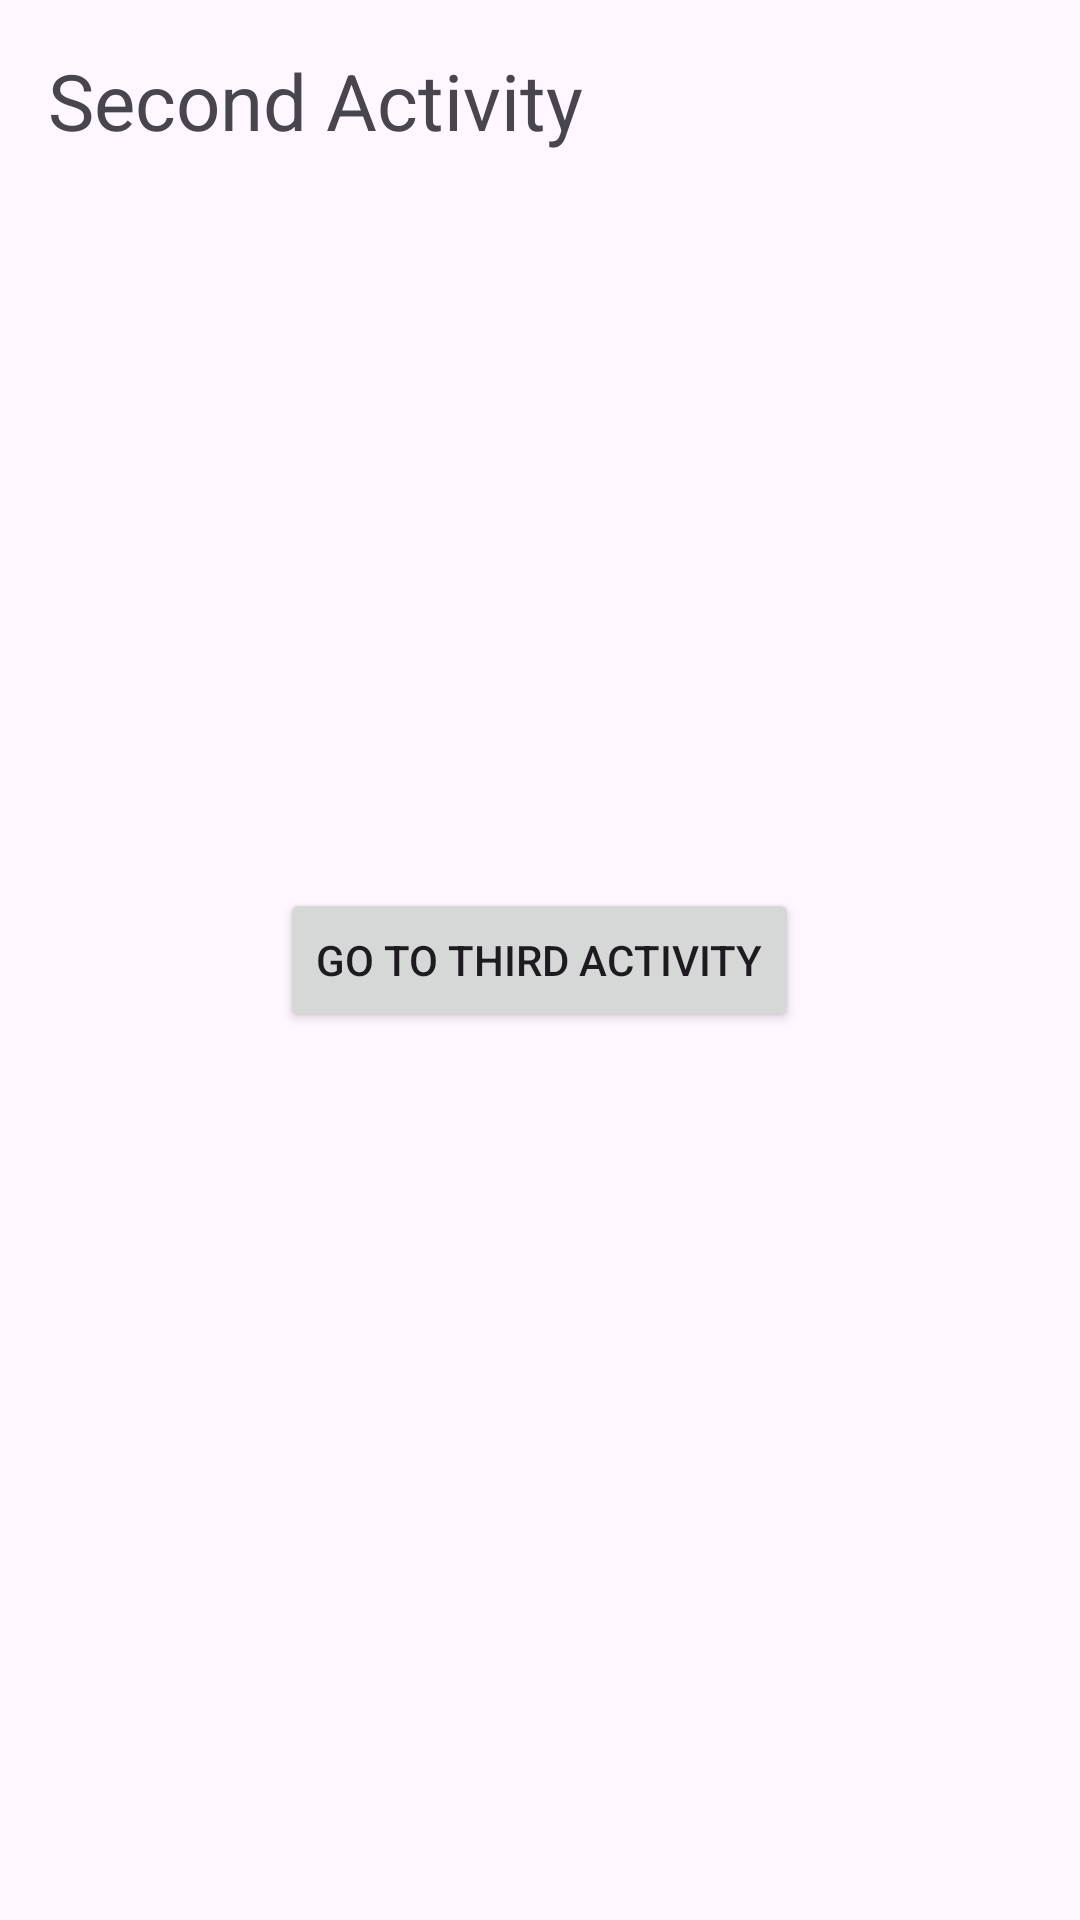

Produce the Android XML layout that renders to this screen, including the resource entries it uses.
<!-- AndroidManifest.xml: application theme Theme.First_hw -->
<!-- res/layout/activity_second.xml -->
<?xml version="1.0" encoding="utf-8"?>
<FrameLayout xmlns:android="http://schemas.android.com/apk/res/android"
    android:layout_width="match_parent"
    android:layout_height="match_parent"
    android:padding="16dp">

    <TextView
        android:layout_width="wrap_content"
        android:layout_height="wrap_content"
        android:text="Second Activity"
        android:textSize="26sp"
        />
    <Button
        android:id="@+id/button_next"
        android:layout_width="wrap_content"
        android:layout_height="wrap_content"
        android:text="Go to Third Activity"
        android:layout_gravity="center" />

</FrameLayout>
<!-- resources referenced by this layout -->
<resources>
  <style name="Theme.First_hw" parent="Base.Theme.First_hw" />
  <style name="Base.Theme.First_hw" parent="Theme.Material3.DayNight.NoActionBar">
          
          
      </style>
</resources>
